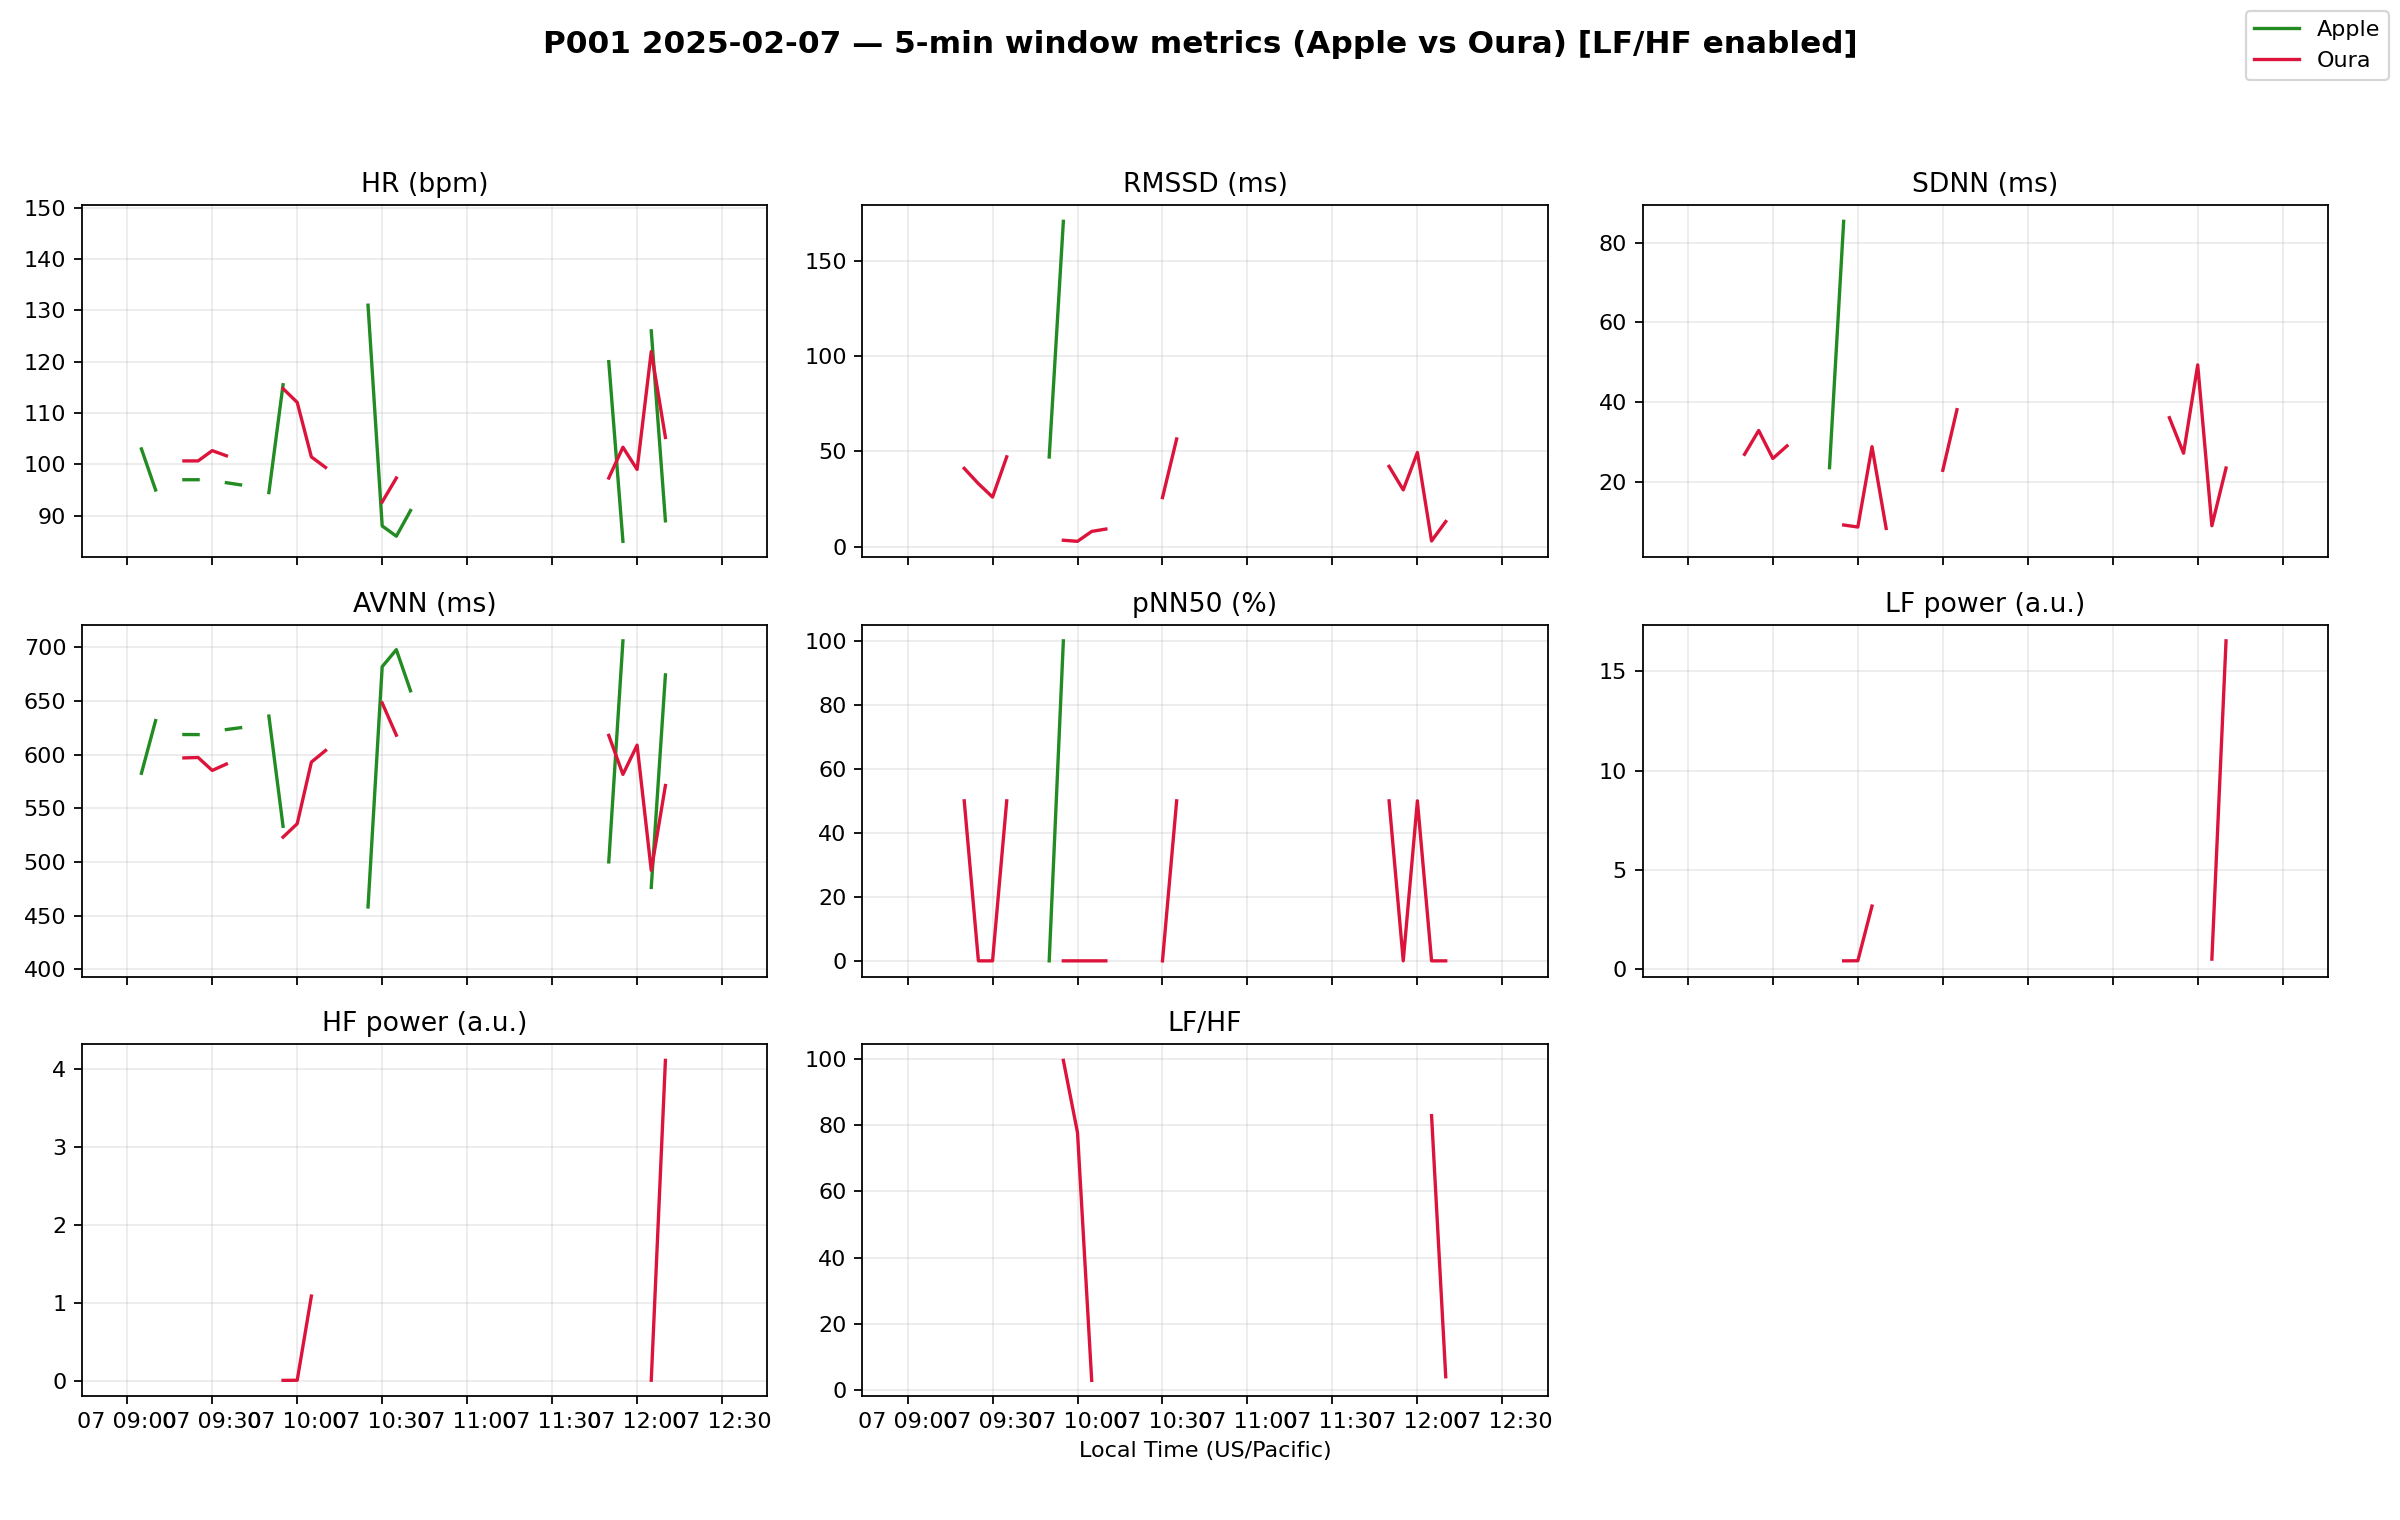

Source data for this figure (header and first rows):
timestamp_utc, apple_hr_bpm, apple_avnn_ms, apple_sdnn_ms, apple_rmssd_ms, apple_pnn50_pct, apple_lf_power, apple_hf_power, apple_lf_hf, apple_n_samples, oura_hr_bpm, oura_avnn_ms, oura_sdnn_ms, oura_rmssd_ms, oura_pnn50_pct, oura_lf_power, oura_hf_power, oura_lf_hf, oura_n_samples
2025-02-07 16:55:00+00:00, 93.0, 645.2, , , , , , , 1, , , , , , , , , 0
2025-02-07 17:00:00+00:00, , , , , , , , , 0, 107.0, 565.5, 65.1, 91.68, 50.0, , , , 3
2025-02-07 17:05:00+00:00, 103.0, 582.5, , , , , , , 1, , , , , , , , , 0
2025-02-07 17:10:00+00:00, 95.0, 631.6, , , , , , , 1, 98.33, 611.3, 31.33, 45.59, 50.0, , , , 3
2025-02-07 17:15:00+00:00, , , , , , , , , 0, , , , , , , , , 0
2025-02-07 17:20:00+00:00, 97.0, 618.6, 6.378, 12.76, 0.0, , , , 2, 100.7, 596.8, 26.89, 41.12, 50.0, , , , 3
2025-02-07 17:25:00+00:00, 97.0, 618.6, , , , , , , 1, 100.7, 597.2, 32.89, 33.11, 0.0, , , , 3
2025-02-07 17:30:00+00:00, , , , , , , , , 0, 102.7, 585.2, 25.85, 26.05, 0.0, , , , 3
2025-02-07 17:35:00+00:00, 96.42, 623.3, 29.83, 47.96, 50.0, , , , 3, 101.7, 591.1, 29.02, 47.18, 50.0, , , , 3
2025-02-07 17:40:00+00:00, 96.0, 625.0, , , , , , , 1, , , , , , , , , 0
2025-02-07 17:45:00+00:00, , , , , , , , , 0, 109.0, 550.5, 5.051, 8, 0.0, , , , 3
2025-02-07 17:50:00+00:00, 94.5, 635.8, 23.55, 47.1, 0.0, , , , 2, , , , , , , , , 0
2025-02-07 17:55:00+00:00, 115.5, 533.2, 85.4, 170.8, 100.0, , , , 2, 114.8, 523, 9.152, 3.403, 0.0, 0.4303, 0.004322, 99.54, 24
2025-02-07 18:00:00+00:00, , , , , , , , , 0, 112.1, 535.5, 8.643, 2.832, 0.0, 0.4352, 0.0056, 77.71, 60
2025-02-07 18:05:00+00:00, , , , , , , , , 0, 101.4, 592.9, 28.82, 8.028, 0.0, 3.185, 1.085, 2.937, 63
2025-02-07 18:10:00+00:00, , , , , , , , , 0, 99.4, 603.7, 8.299, 9.278, 0.0, , , , 5
2025-02-07 18:15:00+00:00, 87.0, 691.1, 31.78, 63.55, 100.0, , , , 2, , , , , , , , , 0
2025-02-07 18:20:00+00:00, , , , , , , , , 0, 95.67, 627.9, 26.28, 39.66, 50.0, , , , 3
2025-02-07 18:25:00+00:00, 131.0, 458, , , , , , , 1, , , , , , , , , 0
2025-02-07 18:30:00+00:00, 88.0, 681.8, , , , , , , 1, 92.67, 648, 22.89, 25.8, 0.0, , , , 3
2025-02-07 18:35:00+00:00, 86.0, 697.7, , , , , , , 1, 97.33, 618, 38.11, 56.57, 50.0, , , , 3
2025-02-07 18:40:00+00:00, 91.0, 659.3, , , , , , , 1, , , , , , , , , 0
2025-02-07 18:45:00+00:00, , , , , , , , , 0, , , , , , , , , 0
2025-02-07 18:50:00+00:00, , , , , , , , , 0, , , , , , , , , 0
2025-02-07 18:55:00+00:00, , , , , , , , , 0, 99.0, 606.3, 12.25, 24.5, 0.0, , , , 2
2025-02-07 19:00:00+00:00, , , , , , , , , 0, , , , , , , , , 0
2025-02-07 19:05:00+00:00, , , , , , , , , 0, 99.67, 602.3, 15.29, 15.54, 0.0, , , , 3
2025-02-07 19:10:00+00:00, , , , , , , , , 0, , , , , , , , , 0
2025-02-07 19:15:00+00:00, 94.0, 638.3, , , , , , , 1, , , , , , , , , 0
2025-02-07 19:20:00+00:00, , , , , , , , , 0, , , , , , , , , 0
2025-02-07 19:25:00+00:00, , , , , , , , , 0, , , , , , , , , 0
2025-02-07 19:30:00+00:00, , , , , , , , , 0, , , , , , , , , 0
2025-02-07 19:35:00+00:00, , , , , , , , , 0, , , , , , , , , 0
2025-02-07 19:40:00+00:00, 130.0, 461.5, , , , , , , 1, 90.67, 663.7, 44.35, 49.81, 50.0, , , , 3
2025-02-07 19:45:00+00:00, , , , , , , , , 0, , , , , , , , , 0
2025-02-07 19:50:00+00:00, 120.0, 500.0, , , , , , , 1, 97.33, 617.8, 36.1, 42.17, 50.0, , , , 3
2025-02-07 19:55:00+00:00, 85.0, 705.9, , , , , , , 1, 103.3, 581.5, 27.18, 29.83, 0.0, , , , 3
2025-02-07 20:00:00+00:00, , , , , , , , , 0, 99.0, 608.7, 49.35, 49.46, 50.0, , , , 3
2025-02-07 20:05:00+00:00, 126.0, 476.2, , , , , , , 1, 122, 492, 8.963, 3.028, 0.0, 0.5173, 0.006243, 82.85, 54
2025-02-07 20:10:00+00:00, 89.0, 674.2, , , , , , , 1, 105.2, 571.1, 23.45, 13.22, 0.0, 16.54, 4.107, 4.027, 38
2025-02-07 20:15:00+00:00, , , , , , , , , 0, , , , , , , , , 0
2025-02-07 20:20:00+00:00, , , , , , , , , 0, , , , , , , , , 0
2025-02-07 20:25:00+00:00, 131.0, 458, , , , , , , 1, , , , , , , , , 0
2025-02-07 20:30:00+00:00, , , , , , , , , 0, , , , , , , , , 0
2025-02-07 20:35:00+00:00, 144.0, 416.7, , , , , , , 1, 147.3, 407.8, 18.74, 31.59, 0.0, , , , 3
